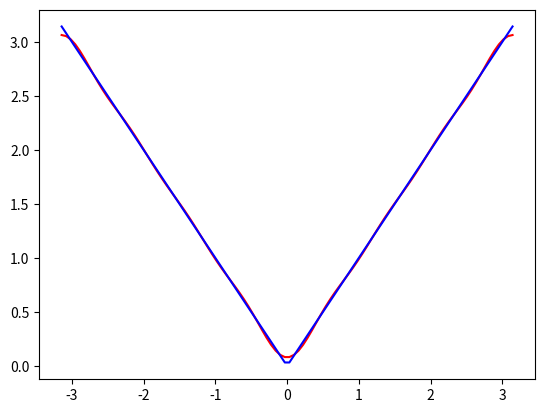

Reproduce this figure in Python.
import numpy as np
import matplotlib.pyplot as plt

x = np.linspace(-np.pi, np.pi, 100) # An array for the x-values from -pi to pi with hundred points
N = 4 #number of terms in the sum
def f(x): #main function for the sum
    sum = 0
    for i in range(1, N+1):
        sum += np.cos((2*i-1)*x) /((2*i-1)**2)
    result = np.pi/2 - 4/np.pi*sum
    return result
plt.plot(x, f(x), "-r") #plotting the sum function
plt.plot(x, abs(x), "-b") #plotting the absolute value of x
plt.show()

"""
Output: python3 aprox_abs.py
Visualized graphs where the blue function is the |x|,
and the red is the approximated sum.
"""
